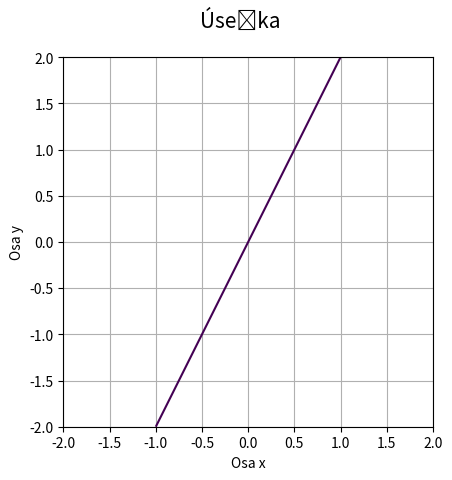

Write Python code to recreate this figure.
"""Úsečka zadaná implicitní funkcí."""

#
# Použito v článku:
#
# Křivky popsané implicitní funkcí, animace křivek
# https://www.root.cz/clanky/krivky-popsane-implicitni-funkci-animace-krivek/
#
# Součást seriálu:
#
# Křivky nejen v počítačové grafice
# https://www.root.cz/serialy/krivky-nejen-v-pocitacove-grafice/
#

import numpy as np
import matplotlib.pyplot as plt

# příprava vektorů pro konstrukci mřížky
x = np.linspace(-2, 2, 10)
y = np.linspace(-2, 2, 10)

# konstrukce mřížky
x, y = np.meshgrid(x, y)

# koeficienty úsečky
A = -2
B = 1
C = 0

# implicitní funkce úsečky
z = A*x + B*y + C

# hodnota, která se má zvýraznit na isoploše
levels = [0]

# rozměry grafu při uložení: 640x480 pixelů
fig, ax = plt.subplots(1, figsize=(6.4, 4.8))

# titulek grafu
fig.suptitle('Úsečka', fontsize=15)

# vykreslení implicitní funkce
ax.contour(x, y, z, levels)

# zobrazit mřížku
ax.grid(True)

# zachovat poměr stran
ax.axis('scaled')

# popisek os
plt.xlabel('Osa x')
plt.ylabel('Osa y')

# uložení grafu do rastrového obrázku
plt.savefig("line2.png")

# zobrazení grafu
plt.show()
